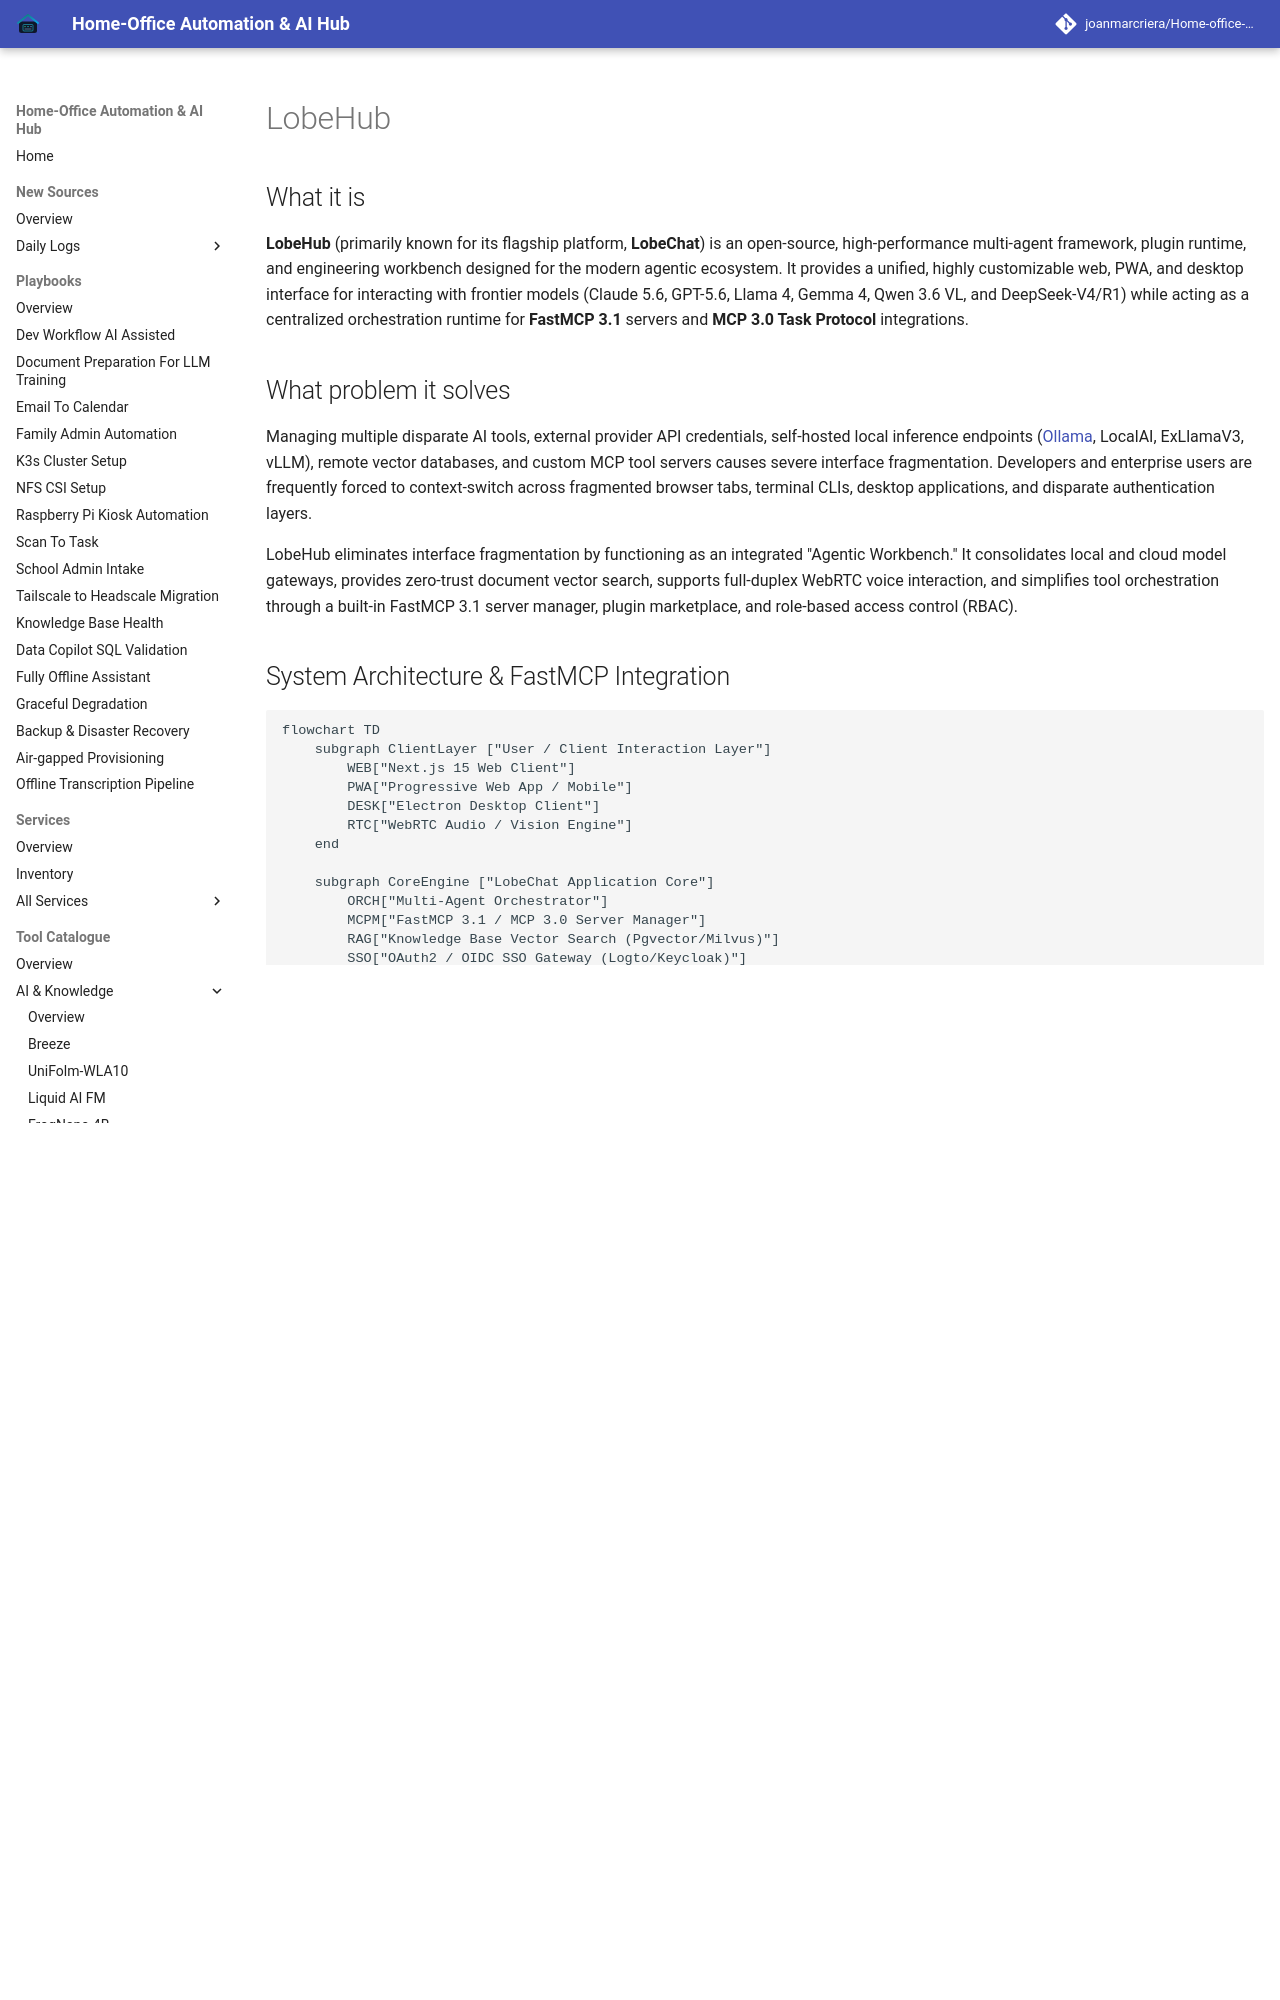

repository: joanmarcriera/Home-office-automations · page: tools/ai_knowledge/lobehub/index.html · generator: mkdocs

# LobeHub

## What it is
**LobeHub** (primarily known for its flagship platform, **LobeChat**) is an open-source, high-performance multi-agent framework, plugin runtime, and engineering workbench designed for the modern agentic ecosystem. It provides a unified, highly customizable web, PWA, and desktop interface for interacting with frontier models (Claude 5.6, GPT-5.6, Llama 4, Gemma 4, Qwen 3.6 VL, and DeepSeek-V4/R1) while acting as a centralized orchestration runtime for **FastMCP 3.1** servers and **MCP 3.0 Task Protocol** integrations.

## What problem it solves
Managing multiple disparate AI tools, external provider API credentials, self-hosted local inference endpoints ([Ollama](../../services/ollama.md), LocalAI, ExLlamaV3, vLLM), remote vector databases, and custom MCP tool servers causes severe interface fragmentation. Developers and enterprise users are frequently forced to context-switch across fragmented browser tabs, terminal CLIs, desktop applications, and disparate authentication layers.

LobeHub eliminates interface fragmentation by functioning as an integrated "Agentic Workbench." It consolidates local and cloud model gateways, provides zero-trust document vector search, supports full-duplex WebRTC voice interaction, and simplifies tool orchestration through a built-in FastMCP 3.1 server manager, plugin marketplace, and role-based access control (RBAC).

## System Architecture & FastMCP Integration

```mermaid
flowchart TD
    subgraph ClientLayer ["User / Client Interaction Layer"]
        WEB["Next.js 15 Web Client"]
        PWA["Progressive Web App / Mobile"]
        DESK["Electron Desktop Client"]
        RTC["WebRTC Audio / Vision Engine"]
    end

    subgraph CoreEngine ["LobeChat Application Core"]
        ORCH["Multi-Agent Orchestrator"]
        MCPM["FastMCP 3.1 / MCP 3.0 Server Manager"]
        RAG["Knowledge Base Vector Search (Pgvector/Milvus)"]
        SSO["OAuth2 / OIDC SSO Gateway (Logto/Keycloak)"]
    end

    subgraph Gateway ["Unified Model Gateway & Router"]
        NORM["API Protocol Normalizer"]
        RATE["Rate Limiting & Token Manager"]
        STREAM["Stream Transformer"]
    end

    subgraph Backends ["Downstream Providers & Tools"]
        CLOUD["Cloud AI (OpenAI, Anthropic, Google, Cohere)"]
        LOCAL["Local Inference (Ollama, LocalAI, ExLlamaV3, vLLM)"]
        TOOLS["FastMCP 3.1 Tools (Files, Search, SQL, Code Exec)"]
    end

    WEB & PWA & DESK & RTC --> CoreEngine
    ORCH & MCPM & RAG & SSO --> Gateway
    Gateway --> CLOUD & LOCAL & TOOLS
```
